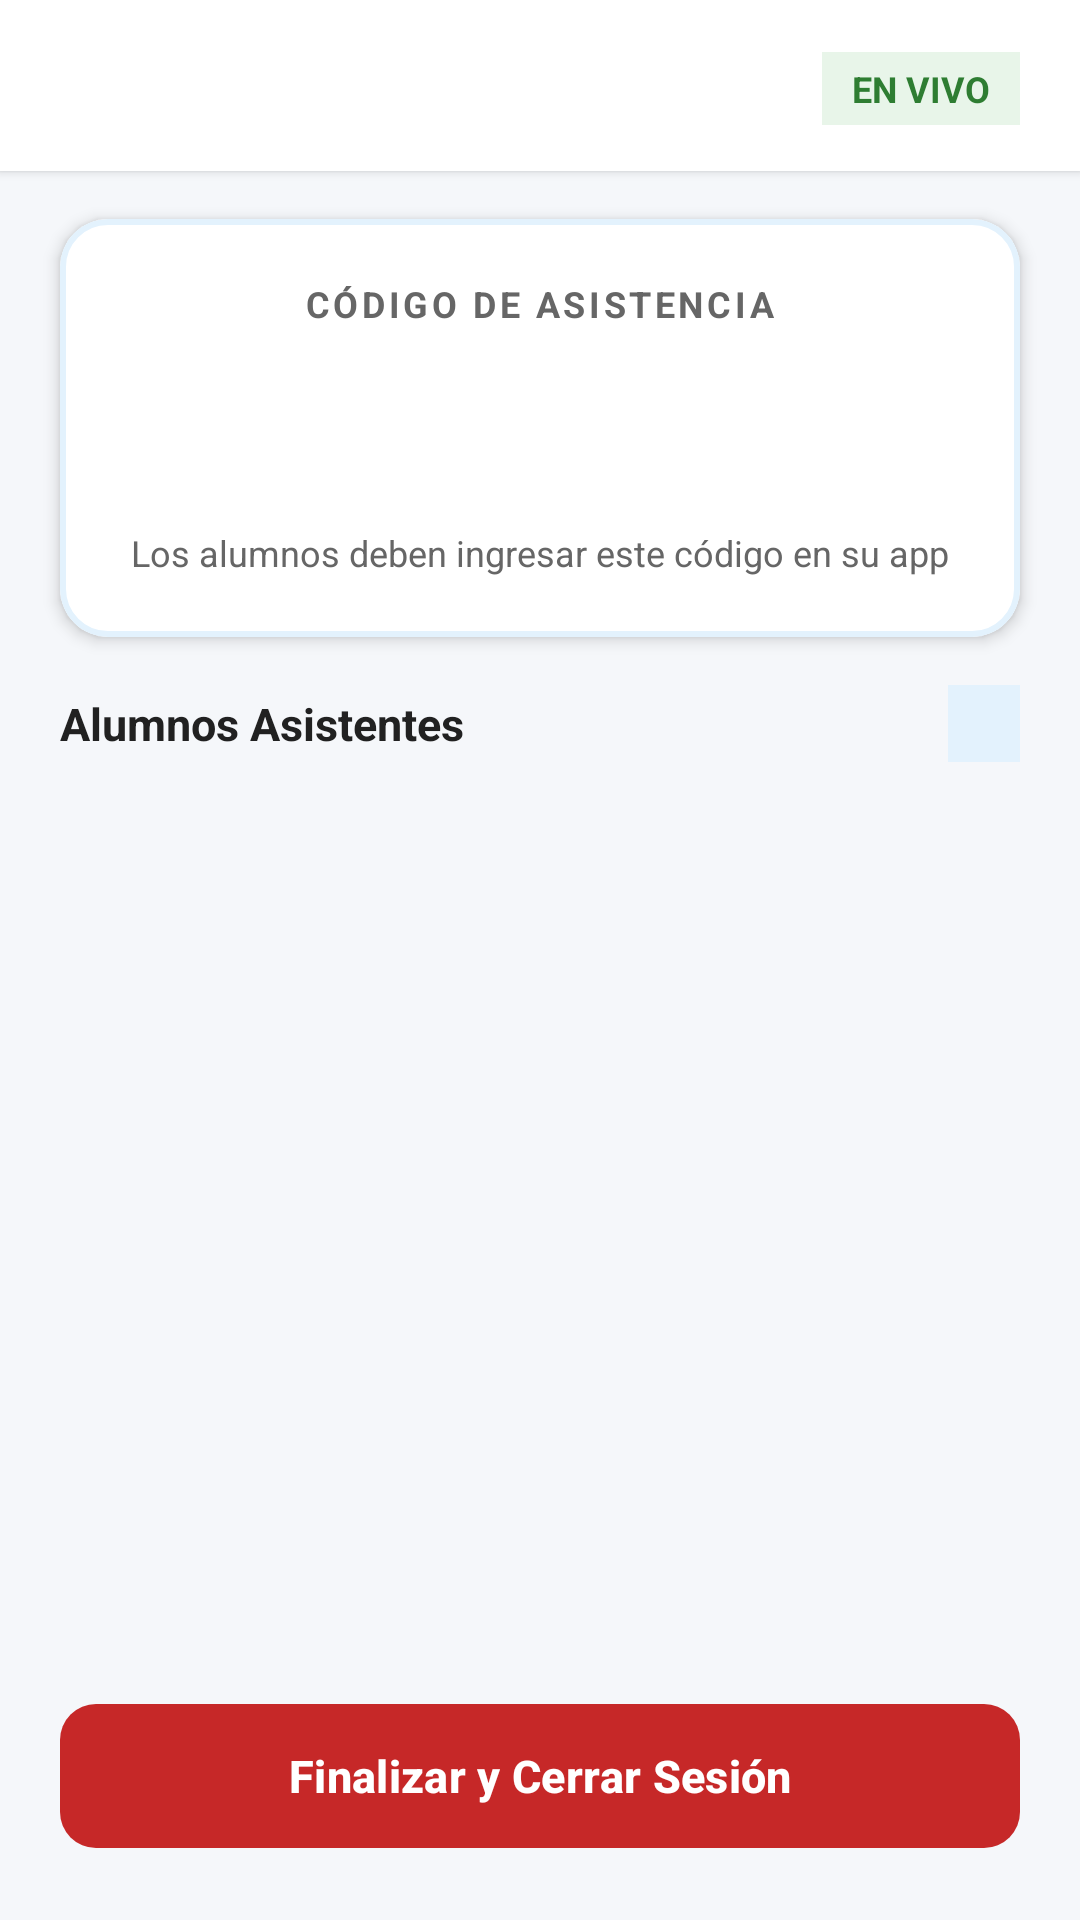

The Android layout XML behind this screen, and the referenced resources:
<!-- AndroidManifest.xml: application theme Theme.Asistencia -->
<!-- res/layout/activity_sesion_activa.xml -->
<?xml version="1.0" encoding="utf-8"?>
<androidx.constraintlayout.widget.ConstraintLayout xmlns:android="http://schemas.android.com/apk/res/android"
    xmlns:app="http://schemas.android.com/apk/res-auto"
    xmlns:tools="http://schemas.android.com/tools"
    android:id="@+id/mainSesionActiva"
    android:layout_width="match_parent"
    android:layout_height="match_parent"
    android:background="@color/background_soft"
    tools:context=".ui.sesion.SesionActivaActivity">

    
    <LinearLayout
        android:id="@+id/layoutHeaderSesion"
        android:layout_width="0dp"
        android:layout_height="wrap_content"
        android:background="@color/surface_card"
        android:elevation="2dp"
        android:orientation="vertical"
        android:paddingStart="20dp"
        android:paddingTop="16dp"
        android:paddingEnd="20dp"
        android:paddingBottom="14dp"
        app:layout_constraintEnd_toEndOf="parent"
        app:layout_constraintStart_toStartOf="parent"
        app:layout_constraintTop_toTopOf="parent">

        <LinearLayout
            android:layout_width="match_parent"
            android:layout_height="wrap_content"
            android:gravity="center_vertical"
            android:orientation="horizontal">

            <TextView
                android:id="@+id/tvCursoHeader"
                android:layout_width="0dp"
                android:layout_height="wrap_content"
                android:layout_weight="1"
                android:ellipsize="end"
                android:maxLines="1"
                android:textColor="@color/text_primary"
                android:textSize="20sp"
                android:textStyle="bold"
                tools:text="Programación Móvil II" />

            
            <TextView
                android:id="@+id/badgeEnVivo"
                android:layout_width="wrap_content"
                android:layout_height="wrap_content"
                android:background="@color/color_success_bg"
                android:paddingStart="10dp"
                android:paddingTop="4dp"
                android:paddingEnd="10dp"
                android:paddingBottom="4dp"
                android:text="EN VIVO"
                android:textColor="@color/color_success"
                android:textSize="12sp"
                android:textStyle="bold" />
        </LinearLayout>

    </LinearLayout>

    
    <com.google.android.material.card.MaterialCardView
        android:id="@+id/cardCodigoProyeccion"
        android:layout_width="0dp"
        android:layout_height="wrap_content"
        android:layout_marginStart="20dp"
        android:layout_marginTop="16dp"
        android:layout_marginEnd="20dp"
        app:cardBackgroundColor="@color/surface_card"
        app:cardCornerRadius="16dp"
        app:cardElevation="3dp"
        app:layout_constraintEnd_toEndOf="parent"
        app:layout_constraintStart_toStartOf="parent"
        app:layout_constraintTop_toBottomOf="@id/layoutHeaderSesion"
        app:strokeColor="@color/primary_light"
        app:strokeWidth="2dp">

        <LinearLayout
            android:layout_width="match_parent"
            android:layout_height="wrap_content"
            android:gravity="center"
            android:orientation="vertical"
            android:padding="20dp">

            <TextView
                android:id="@+id/tvLabelCodigo"
                android:layout_width="wrap_content"
                android:layout_height="wrap_content"
                android:letterSpacing="0.1"
                android:text="@string/label_codigo_proyeccion"
                android:textColor="@color/text_secondary"
                android:textSize="12sp"
                android:textStyle="bold" />

            
            <TextView
                android:id="@+id/tvCodigoGigante"
                android:layout_width="wrap_content"
                android:layout_height="wrap_content"
                android:layout_marginTop="4dp"
                android:fontFamily="monospace"
                android:letterSpacing="0.15"
                android:maxLines="1"
                android:singleLine="true"
                android:textColor="@color/primary_blue"
                android:textSize="44sp"
                android:textStyle="bold"
                tools:text="8 3 9 2" />

            <TextView
                android:id="@+id/tvSubLabelCodigo"
                android:layout_width="wrap_content"
                android:layout_height="wrap_content"
                android:layout_marginTop="4dp"
                android:text="Los alumnos deben ingresar este código en su app"
                android:textColor="@color/text_secondary"
                android:textSize="12sp" />

        </LinearLayout>
    </com.google.android.material.card.MaterialCardView>

    
    <LinearLayout
        android:id="@+id/layoutContador"
        android:layout_width="0dp"
        android:layout_height="wrap_content"
        android:layout_marginStart="20dp"
        android:layout_marginTop="16dp"
        android:layout_marginEnd="20dp"
        android:gravity="center_vertical"
        android:orientation="horizontal"
        app:layout_constraintEnd_toEndOf="parent"
        app:layout_constraintStart_toStartOf="parent"
        app:layout_constraintTop_toBottomOf="@id/cardCodigoProyeccion">

        <TextView
            android:id="@+id/tvTituloAsistentes"
            android:layout_width="0dp"
            android:layout_height="wrap_content"
            android:layout_weight="1"
            android:text="@string/label_asistentes"
            android:textColor="@color/text_primary"
            android:textSize="15sp"
            android:textStyle="bold" />

        
        <TextView
            android:id="@+id/tvContadorAlumnos"
            android:layout_width="wrap_content"
            android:layout_height="wrap_content"
            android:background="@color/primary_light"
            android:paddingStart="12dp"
            android:paddingTop="4dp"
            android:paddingEnd="12dp"
            android:paddingBottom="4dp"
            android:textColor="@color/primary_blue"
            android:textSize="13sp"
            android:textStyle="bold"
            tools:text="0 alumnos" />

    </LinearLayout>

    
    <androidx.recyclerview.widget.RecyclerView
        android:id="@+id/rvAlumnos"
        android:layout_width="0dp"
        android:layout_height="0dp"
        android:layout_marginStart="16dp"
        android:layout_marginTop="8dp"
        android:layout_marginEnd="16dp"
        android:layout_marginBottom="8dp"
        android:clipToPadding="false"
        app:layout_constraintBottom_toTopOf="@id/btnFinalizarSesion"
        app:layout_constraintEnd_toEndOf="parent"
        app:layout_constraintStart_toStartOf="parent"
        app:layout_constraintTop_toBottomOf="@id/layoutContador"
        tools:listitem="@layout/item_alumno" />

    
    <LinearLayout
        android:id="@+id/layoutEstadoVacio"
        android:layout_width="0dp"
        android:layout_height="0dp"
        android:gravity="center"
        android:orientation="vertical"
        android:padding="32dp"
        android:visibility="gone"
        app:layout_constraintBottom_toTopOf="@id/btnFinalizarSesion"
        app:layout_constraintEnd_toEndOf="parent"
        app:layout_constraintStart_toStartOf="parent"
        app:layout_constraintTop_toBottomOf="@id/layoutContador"
        tools:visibility="visible">

        <TextView
            android:id="@+id/tvEstadoVacio"
            android:layout_width="wrap_content"
            android:layout_height="wrap_content"
            android:gravity="center"
            android:text="@string/empty_alumnos"
            android:textColor="@color/text_secondary"
            android:textSize="14sp" />

    </LinearLayout>

    
    <ProgressBar
        android:id="@+id/progressBarSesion"
        android:layout_width="wrap_content"
        android:layout_height="wrap_content"
        android:indeterminateTint="@color/primary_blue"
        android:visibility="gone"
        app:layout_constraintBottom_toTopOf="@id/btnFinalizarSesion"
        app:layout_constraintEnd_toEndOf="parent"
        app:layout_constraintStart_toStartOf="parent"
        app:layout_constraintTop_toBottomOf="@id/layoutContador" />

    
    <com.google.android.material.button.MaterialButton
        android:id="@+id/btnFinalizarSesion"
        android:layout_width="0dp"
        android:layout_height="56dp"
        android:layout_marginStart="20dp"
        android:layout_marginEnd="20dp"
        android:layout_marginBottom="20dp"
        android:text="@string/btn_finalizar_sesion"
        android:textAllCaps="false"
        android:textColor="@color/white"
        android:textSize="15sp"
        android:textStyle="bold"
        app:backgroundTint="@color/color_error"
        app:cornerRadius="12dp"
        app:layout_constraintBottom_toBottomOf="parent"
        app:layout_constraintEnd_toEndOf="parent"
        app:layout_constraintStart_toStartOf="parent" />

</androidx.constraintlayout.widget.ConstraintLayout>
<!-- res/layout/item_alumno.xml (included above) -->
<?xml version="1.0" encoding="utf-8"?>
<com.google.android.material.card.MaterialCardView xmlns:android="http://schemas.android.com/apk/res/android"
    xmlns:app="http://schemas.android.com/apk/res-auto"
    xmlns:tools="http://schemas.android.com/tools"
    android:id="@+id/cardAlumnoItem"
    android:layout_width="match_parent"
    android:layout_height="wrap_content"
    android:layout_marginStart="4dp"
    android:layout_marginTop="4dp"
    android:layout_marginEnd="4dp"
    android:layout_marginBottom="6dp"
    app:cardBackgroundColor="@color/surface_card"
    app:cardCornerRadius="12dp"
    app:cardElevation="1dp"
    app:strokeColor="@color/divider"
    app:strokeWidth="1dp">

    <androidx.constraintlayout.widget.ConstraintLayout
        android:layout_width="match_parent"
        android:layout_height="wrap_content"
        android:padding="12dp">

        
        <TextView
            android:id="@+id/tvNombreAlumno"
            android:layout_width="0dp"
            android:layout_height="wrap_content"
            android:layout_marginStart="4dp"
            android:layout_marginEnd="8dp"
            android:ellipsize="end"
            android:maxLines="1"
            android:textColor="@color/text_primary"
            android:textSize="15sp"
            android:textStyle="bold"
            app:layout_constraintBottom_toTopOf="@id/tvHoraRegistro"
            app:layout_constraintEnd_toStartOf="@id/tvNumeroOrden"
            app:layout_constraintStart_toStartOf="parent"
            app:layout_constraintTop_toTopOf="parent"
            tools:text="Juan Pérez González" />

        
        <TextView
            android:id="@+id/tvHoraRegistro"
            android:layout_width="0dp"
            android:layout_height="wrap_content"
            android:layout_marginStart="4dp"
            android:layout_marginTop="2dp"
            android:textColor="@color/text_secondary"
            android:textSize="12sp"
            app:layout_constraintBottom_toBottomOf="parent"
            app:layout_constraintEnd_toStartOf="@id/tvNumeroOrden"
            app:layout_constraintStart_toStartOf="parent"
            app:layout_constraintTop_toBottomOf="@id/tvNombreAlumno"
            tools:text="Registrado a las 17:42" />

        
        <TextView
            android:id="@+id/tvNumeroOrden"
            android:layout_width="wrap_content"
            android:layout_height="wrap_content"
            android:background="@color/color_success_bg"
            android:paddingStart="8dp"
            android:paddingTop="3dp"
            android:paddingEnd="8dp"
            android:paddingBottom="3dp"
            android:textColor="@color/color_success"
            android:textSize="12sp"
            android:textStyle="bold"
            app:layout_constraintBottom_toBottomOf="parent"
            app:layout_constraintEnd_toEndOf="parent"
            app:layout_constraintTop_toTopOf="parent"
            tools:text="#1" />

    </androidx.constraintlayout.widget.ConstraintLayout>

</com.google.android.material.card.MaterialCardView>
<!-- resources referenced by this layout -->
<resources>
  <color name="background_soft">#F5F7FA</color>
  <color name="color_error">#C62828</color>
  <color name="color_success">#2E7D32</color>
  <color name="color_success_bg">#E8F5E9</color>
  <color name="divider">#E0E0E0</color>
  <color name="primary_blue">#1976D2</color>
  <color name="primary_light">#E3F2FD</color>
  <color name="surface_card">#FFFFFF</color>
  <color name="text_primary">#212121</color>
  <color name="text_secondary">#666666</color>
  <color name="white">#FFFFFFFF</color>
  <string name="btn_finalizar_sesion">Finalizar y Cerrar Sesión</string>
  <string name="empty_alumnos">Esperando que los alumnos ingresen el código…</string>
  <string name="label_asistentes">Alumnos Asistentes</string>
  <string name="label_codigo_proyeccion">CÓDIGO DE ASISTENCIA</string>
  <style name="Theme.Asistencia" parent="Base.Theme.Asistencia" />
  <style name="Base.Theme.Asistencia" parent="Theme.Material3.DayNight.NoActionBar">
          
          
      </style>
</resources>
